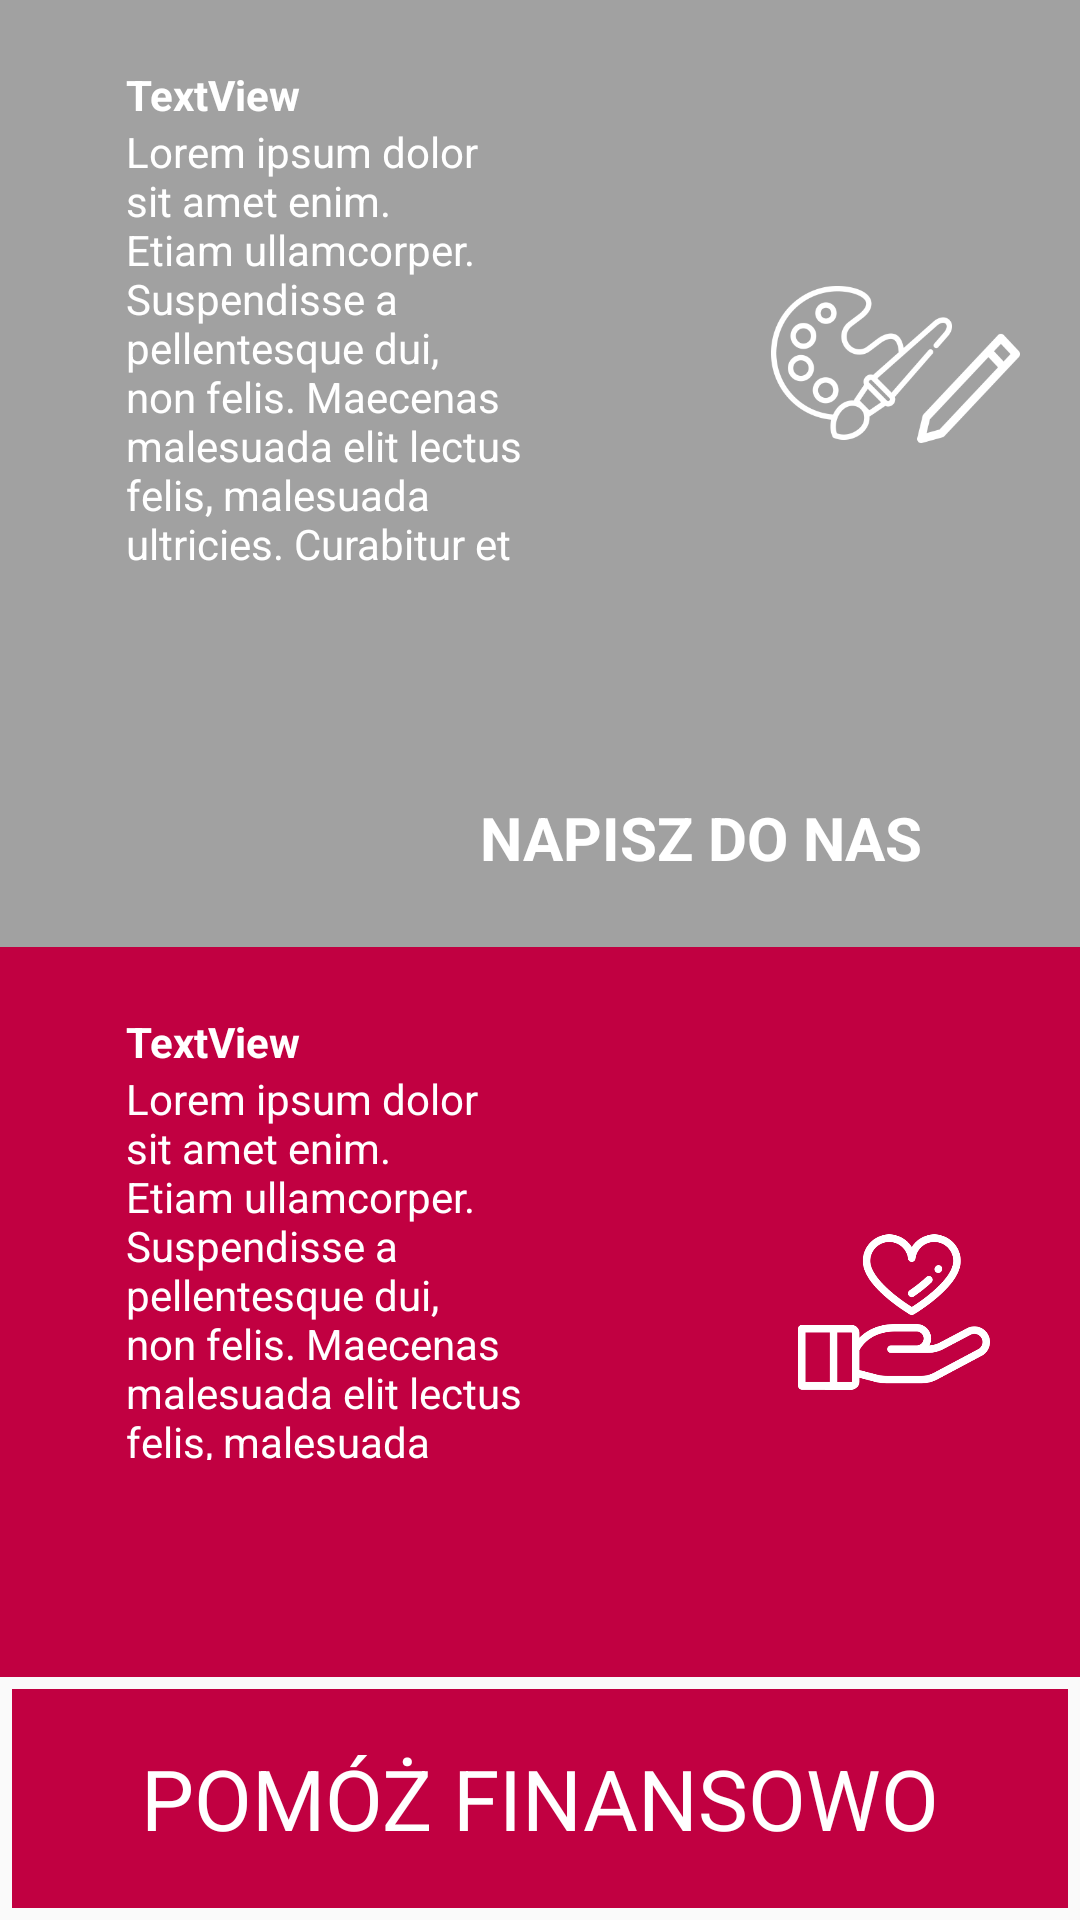

Write the Android layout XML for this screen, with the resource values it uses.
<!-- AndroidManifest.xml: activity theme Theme.AppCompat.Light -->
<!-- res/layout/activity_maker_or_help.xml -->
<?xml version="1.0" encoding="utf-8"?>
<LinearLayout xmlns:android="http://schemas.android.com/apk/res/android"
    xmlns:app="http://schemas.android.com/apk/res-auto"
    xmlns:tools="http://schemas.android.com/tools"
    android:layout_width="match_parent"
    android:layout_height="match_parent"
    android:orientation="vertical"
    tools:context=".activities.MakerOrHelpActivity">

    <RelativeLayout
        android:layout_width="match_parent"
        android:layout_height="0dp"
        android:layout_weight="1"
        android:background="@color/colorPrimaryDark">

        <ImageView
            android:padding="20dp"
            android:id="@+id/imageView3"
            android:layout_width="wrap_content"
            android:layout_height="wrap_content"
            android:layout_alignParentStart="true"
            android:layout_centerVertical="true"
            android:layout_marginStart="237dp"
            app:srcCompat="@drawable/icon_authors" />

        <TextView
            android:id="@+id/textView3"
            android:layout_width="wrap_content"
            android:layout_height="wrap_content"
            android:layout_alignParentStart="true"
            android:layout_alignParentTop="true"
            android:layout_marginStart="42dp"
            android:layout_marginTop="22dp"
            android:text="TextView"
            android:textStyle="bold"

            android:textColor="#fff"/>

        <TextView
            android:id="@+id/textView4"
            android:layout_width="150dp"
            android:layout_height="150dp"
            android:layout_alignStart="@+id/textView3"
            android:layout_below="@+id/textView3"
            android:text="@string/lipsum"
            android:textColor="#fff" />
    </RelativeLayout>


    <RelativeLayout
        android:id="@+id/mail_us"
        android:layout_width="match_parent"
        android:layout_height="0dp"
        android:layout_weight="0.3"
        android:background="@color/colorPrimaryDark">

        <ImageView
            android:id="@+id/imageView6"
            android:layout_width="80dp"
            android:layout_height="wrap_content"
            android:layout_alignParentStart="true"
            android:layout_alignParentTop="true"
            android:layout_marginStart="60dp"
            android:padding="20dp"
            app:srcCompat="@drawable/icon_email" />

        <TextView
            android:id="@+id/textView8"
            android:layout_width="wrap_content"
            android:layout_height="wrap_content"
            android:layout_centerVertical="true"
            android:layout_marginStart="20dp"
            android:layout_toEndOf="@+id/imageView6"
            android:text="NAPISZ DO NAS"
            android:textColor="#fff"
            android:textSize="20dp"
            android:textStyle="bold" />
   </RelativeLayout>

    <RelativeLayout
        android:layout_width="match_parent"
        android:layout_height="0dp"
        android:layout_weight="1"
        android:background="@color/colorPrimary">

        <ImageView
            android:padding="30dp"
            android:id="@+id/imageView2"
            android:layout_width="wrap_content"
            android:layout_height="wrap_content"
            android:layout_alignParentStart="true"
            android:layout_alignParentTop="true"
            android:layout_marginStart="236dp"
            app:srcCompat="@drawable/icon_hand" />

        <TextView
            android:id="@+id/textView6"
            android:layout_width="wrap_content"
            android:layout_height="wrap_content"
            android:layout_alignParentStart="true"
            android:layout_alignParentTop="true"
            android:layout_marginStart="42dp"
            android:textStyle="bold"
            android:layout_marginTop="22dp"
            android:text="TextView"
            android:textColor="#fff"/>

        <TextView
            android:id="@+id/textView5"
            android:layout_width="150dp"
            android:layout_height="130dp"
            android:layout_alignStart="@+id/textView6"
            android:layout_below="@+id/textView6"
            android:text="@string/lipsum"
            android:textColor="#fff" />

    </RelativeLayout>

    <RelativeLayout
        android:id="@+id/help_with_money"
        android:layout_width="match_parent"
        android:layout_height="0dp"
        android:layout_weight="0.3"
        android:background="@color/colorPrimary"
        android:layout_margin="4dp">

        <TextView
            android:id="@+id/textView2"
            android:layout_width="wrap_content"
            android:layout_height="wrap_content"
            android:layout_centerHorizontal="true"
            android:layout_centerVertical="true"
            android:textSize="28dp"
            android:textColor="#fff"
            android:text="POMÓŻ FINANSOWO" />
    </RelativeLayout>

</LinearLayout>
<!-- resources referenced by this layout -->
<resources>
  <color name="colorPrimary">#c10041</color>
  <color name="colorPrimaryDark">#a1a1a1</color>
  <!-- drawable icon_authors: png bitmap (drawable, 34498 bytes) -->
  <!-- drawable icon_hand: png bitmap (drawable, 31576 bytes) -->
  <string name="lipsum">Lorem ipsum dolor sit amet enim. Etiam ullamcorper. Suspendisse a pellentesque dui, non felis. Maecenas malesuada elit lectus felis, malesuada ultricies. Curabitur et ligula. Ut molestie a, ultricies porta urna. Vestibulum commodo volutpat a, convallis ac, laoreet enim. Phasellus fermentum in, dolor. Pellentesque facilisis. Nulla imperdiet sit amet magna. Vestibulum dapibus, mauris nec malesuada fames ac turpis velit, rhoncus eu, luctus et interdum adipiscing wisi. Aliquam erat ac ipsum. Integer aliquam purus. Quisque lorem tortor fringilla sed, vestibulum id, eleifend justo vel bibendum sapien massa ac turpis faucibus orci luctus non, consectetuer lobortis quis, varius in, purus. Integer ultrices posuere cubilia Curae, Nulla ipsum dolor lacus, suscipit adipiscing. Cum sociis natoque penatibus et ultrices volutpat. Nullam wisi ultricies a, gravida vitae, dapibus risus ante sodales lectus blandit eu, tempor diam pede cursus vitae, ultricies eu, faucibus quis, porttitor eros cursus lectus, pellentesque eget, bibendum a, gravida ullamcorper quam. Nullam viverra consectetuer. Quisque cursus et, porttitor risus. Aliquam sem. In hendrerit nulla quam nunc, accumsan congue. Lorem ipsum primis in nibh vel risus. Sed vel lectus. Ut sagittis, ipsum dolor quam.</string>
</resources>
